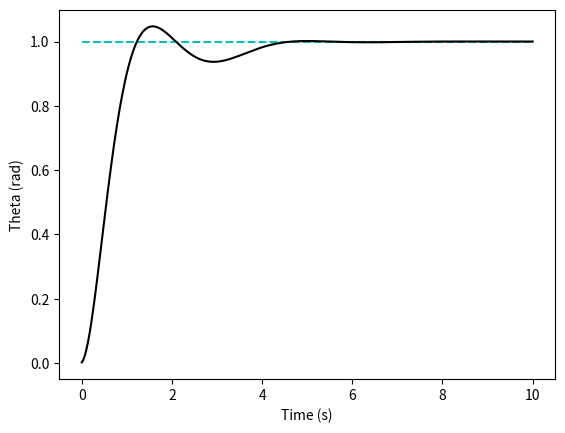

The matplotlib source for this figure:

import math
import matplotlib.pyplot as plt
import numpy as np


animate_theta = False
pd_control = False
pid_control = not pd_control

M = 1
m = 1
b = 1
r = 0.5

delta_t = 0.02
if pid_control:
    g = 9.81
else:
    g = 0

# P Control
def controller_pd_control(theta_des, theta_dot_des, theta_t, theta_dot_t):
    K_P = 15.0
    K_D = 2* math.sqrt(K_P * M) - b # ensures zeta is 1 (=critically damped)
    u_t = K_P * (theta_des-theta_t) + K_D * (theta_dot_des - theta_dot_t)

    return u_t

# PI Control
def controller_pid_control(theta_des, theta_dot_des, theta_ddot_des, theta_t, theta_dot_t, sum_error_tm1):
    K_P = 10.0
    K_D = 1.8
    K_I = 4.0 # good starting point is 0, but beware steady-state error

    theta_error = theta_des - theta_t
    theta_error_dot = theta_dot_des - theta_dot_t
    sum_error_t = sum_error_tm1 + theta_error * delta_t

    u_t = K_P * (theta_error) + K_I * (sum_error_t) + K_D * (theta_error_dot)

    return u_t, sum_error_t


def sim_state_update(theta_tm1, theta_dot_tm1, u_t):
    theta_ddot_t = 1/M*(-b*theta_dot_tm1 -m*g*r*math.cos(theta_tm1) + u_t)
    theta_dot_t = theta_dot_tm1 + theta_ddot_t*delta_t
    theta_t = theta_tm1 + theta_dot_t*delta_t

    return theta_t, theta_dot_t

######## MAIN ########
t_max = 10.0
t = 0
theta_des = 1
theta_dot_des = 0#0.1
theta_ddot_des = 0#0.01
theta_t = 0
theta_dot_t = 0
sum_error_t = 0
t_list = []
theta_t_list = []
theta_dot_t_list = []
while t < t_max:
    if pid_control:
        u_t, sum_error_t = controller_pid_control(theta_des, theta_dot_des, theta_ddot_des, theta_t, theta_dot_t, sum_error_t)
    else:
        u_t = controller_pd_control(theta_des, theta_dot_des, theta_t, theta_dot_t)
    theta_t, theta_dot_t = sim_state_update(theta_t, theta_dot_t, u_t)
    theta_t_list.append(theta_t)
    theta_dot_t_list.append(theta_dot_t)
    t_list.append(t)
    t += delta_t


# Animate the robot
if animate_theta:
    for t in range(len(theta_t_list)):
        plt.clf()
        plt.plot([0, math.cos(theta_t_list[t])],[0, math.sin(theta_t_list[t])],'k',linewidth=15)
        plt.plot([0],[0],'wo')
        plt.axis('equal')
        plt.axis([-1.5,1.5,-1.5,1.5])
        plt.draw()
        plt.pause(delta_t)
    plt.show()

# Plot the time trend
plt.clf()
plt.plot([0,t_max],[theta_des, theta_des],'c--')
plt.plot(t_list, theta_t_list,'k')
plt.xlabel('Time (s)')
plt.ylabel('Theta (rad)')
plt.show()
